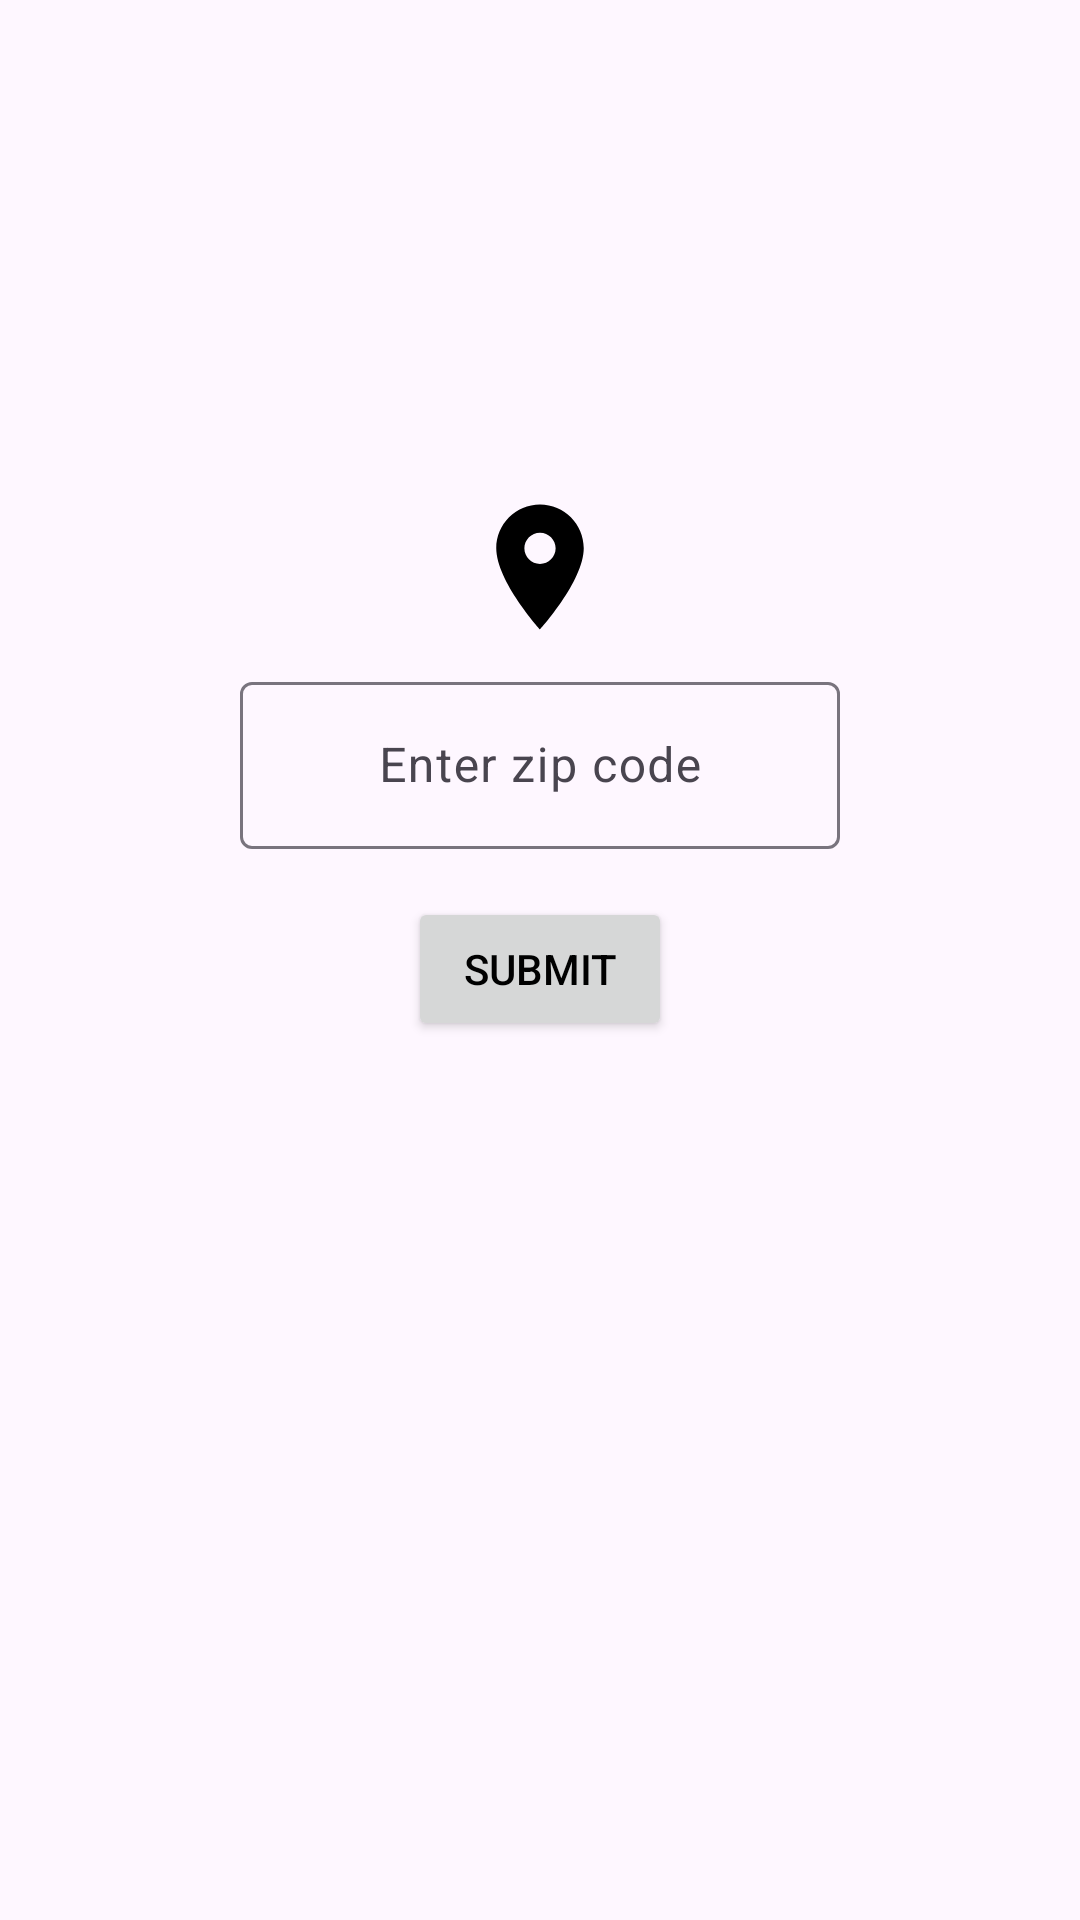

Here is an Android app screen rendered from its layout file. Give the layout XML and the strings, colors and styles it references.
<!-- AndroidManifest.xml: application theme Theme.MyApplication -->
<!-- res/layout/fragment_location_entry.xml -->
<?xml version="1.0" encoding="utf-8"?>
<androidx.constraintlayout.widget.ConstraintLayout xmlns:android="http://schemas.android.com/apk/res/android"
    xmlns:app="http://schemas.android.com/apk/res-auto"
    xmlns:tools="http://schemas.android.com/tools"
    android:layout_width="match_parent"
    android:layout_height="match_parent"
    tools:context=".view.LocationEntryFragment">

    <com.google.android.material.appbar.AppBarLayout
        android:layout_width="match_parent"
        android:layout_height="wrap_content"
        android:id="@+id/appBarLayout"
        app:layout_constraintEnd_toEndOf="parent"
        app:layout_constraintHorizontal_bias="0.5"
        app:layout_constraintStart_toStartOf="parent"
        app:layout_constraintTop_toTopOf="parent">

        <com.google.android.material.appbar.MaterialToolbar
            android:id="@+id/materialToolbar"
            android:layout_width="match_parent"
            android:layout_height="wrap_content"
            app:navigationIcon="@drawable/back_icon"/>

    </com.google.android.material.appbar.AppBarLayout>

    <com.google.android.material.textfield.TextInputLayout
        android:id="@+id/textInputLayout"
        android:layout_width="200dp"
        android:layout_height="wrap_content"
        android:layout_marginTop="8dp"
        app:layout_constraintBottom_toTopOf="@+id/enterButton"
        app:layout_constraintEnd_toEndOf="parent"
        app:layout_constraintStart_toStartOf="parent"
        app:layout_constraintTop_toBottomOf="@+id/imageView">

        <com.google.android.material.textfield.TextInputEditText
            android:id="@+id/zipcodeEditText"
            android:layout_width="match_parent"
            android:layout_height="wrap_content"
            android:gravity="center"
            android:hint="Enter zip code"
            android:inputType="number" />
    </com.google.android.material.textfield.TextInputLayout>

    <ImageView
        android:id="@+id/imageView"
        android:layout_width="50dp"
        android:layout_height="50dp"
        android:layout_marginTop="100dp"
        app:layout_constraintEnd_toEndOf="parent"
        app:layout_constraintHorizontal_bias="0.5"
        app:layout_constraintStart_toStartOf="parent"
        app:layout_constraintTop_toBottomOf="@+id/appBarLayout"
        app:srcCompat="@drawable/ic_location" />

    <Button
        android:id="@+id/enterButton"
        android:layout_width="wrap_content"
        android:layout_height="wrap_content"
        android:layout_marginTop="16dp"
        android:text="SUBMIT"
        android:textColor="@color/my_dark_primary"
        android:textSize="14sp"
        app:layout_constraintEnd_toEndOf="parent"
        app:layout_constraintHorizontal_bias="0.5"
        app:layout_constraintStart_toStartOf="parent"
        app:layout_constraintTop_toBottomOf="@+id/textInputLayout" />

</androidx.constraintlayout.widget.ConstraintLayout>
<!-- resources referenced by this layout -->
<resources>
  <color name="my_dark_primary">#000000</color>
  <!-- drawable ic_location (drawable) -->
  <vector android:autoMirrored="true" android:height="24dp"
      android:tint="@color/my_dark_primary" android:viewportHeight="24"
      android:viewportWidth="24" android:width="24dp" xmlns:android="http://schemas.android.com/apk/res/android">
      <path android:fillColor="@android:color/white" android:pathData="M12,2C8.13,2 5,5.13 5,9c0,5.25 7,13 7,13s7,-7.75 7,-13c0,-3.87 -3.13,-7 -7,-7zM12,11.5c-1.38,0 -2.5,-1.12 -2.5,-2.5s1.12,-2.5 2.5,-2.5 2.5,1.12 2.5,2.5 -1.12,2.5 -2.5,2.5z"/>
  </vector>
  <style name="Theme.MyApplication" parent="Base.Theme.MyApplication" />
  <style name="Base.Theme.MyApplication" parent="Theme.Material3.DayNight.NoActionBar">
          
          <item name="colorPrimary">@color/my_light_primary</item>
      </style>
  <color name="my_light_primary">#C0A1FF</color>
</resources>
